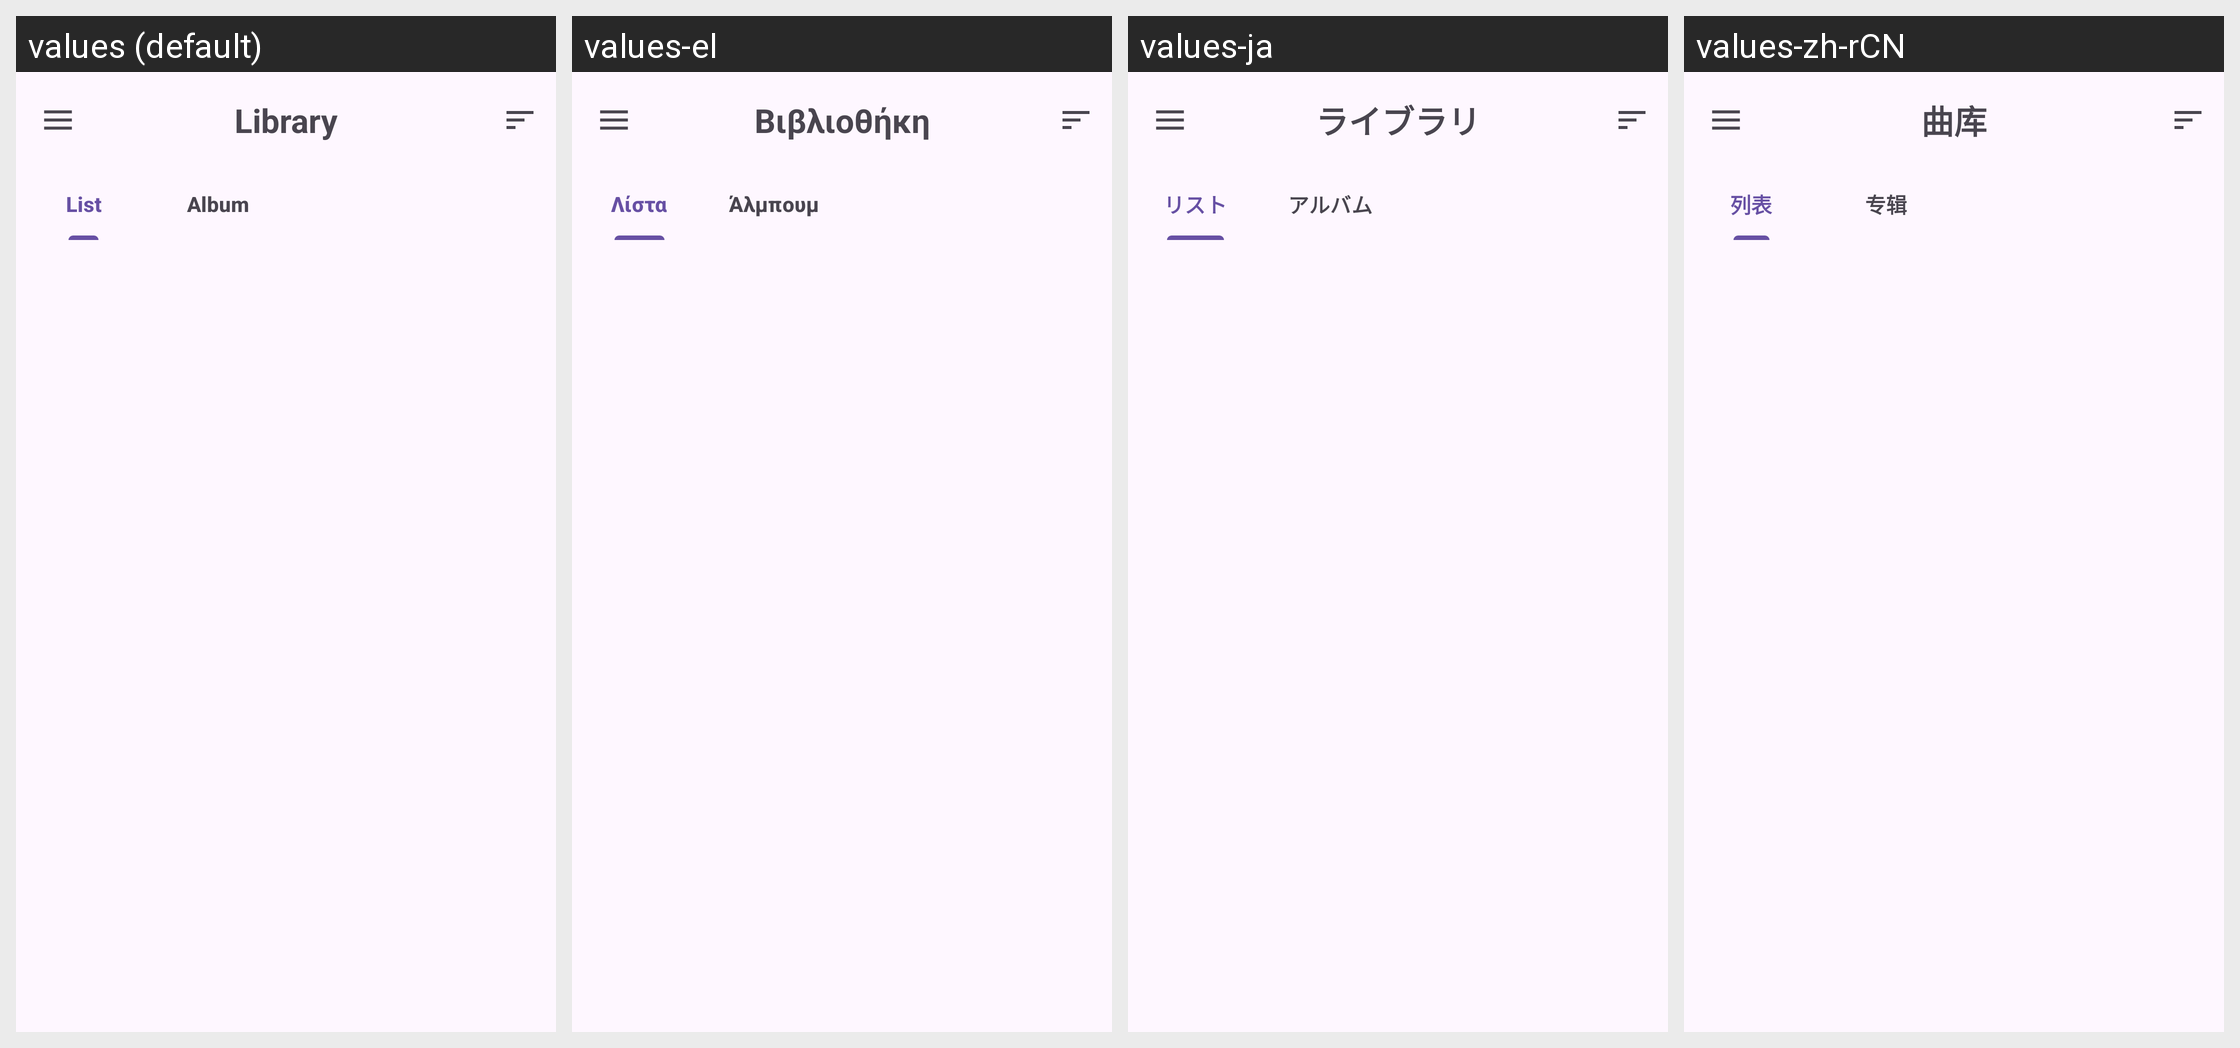

Locale-by-locale string values for the Android screen shown in this grid:
Android screen res/layout/fragment_library.xml rendered under 4 locales, left to right: values (default), values-el, values-ja, values-zh-rCN. Device: Nexus 5 (rendered at 1080×1920; each locale shown at half size, 540×960, under a caption strip naming it); theme Theme.Symphonica.
Other locales in the repository, not shown: values-de, values-in.
Strings drawn on this screen, with the default value and each locale's value (text and hints the layout hard-codes, and strings that could not be matched under every locale, appear in the picture but are not listed):

navigation_view_all_song
  values: Library
  values-el: Βιβλιοθήκη
  values-ja: ライブラリ
  values-zh-rCN: 曲库

library_tab_list
  values: List
  values-el: Λίστα
  values-ja: リスト
  values-zh-rCN: 列表

library_tab_album
  values: Album
  values-el: Άλμπουμ
  values-ja: アルバム
  values-zh-rCN: 专辑
